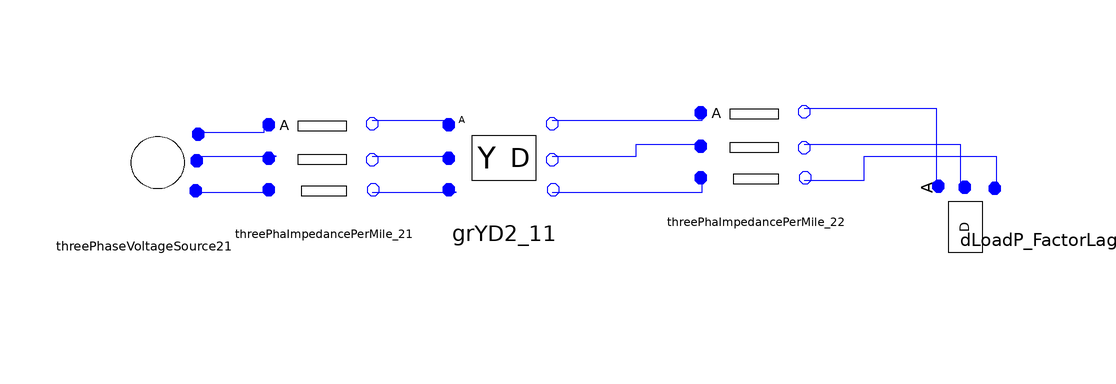

Above is the diagram view of the following Modelica model: its components placed by their Placement annotations and its connect equations drawn as lines.

model dwsws1
      Basic.ThreePhaseVoltageSource.ThreePhaseVoltageSource2 threePhaseVoltageSource21(Vangle2 = -2 * Modelica.Constants.pi / 3, Vangle3 = 2 * Modelica.Constants.pi / 3, Vmag1 = 12470 / sqrt(3), Vmag2 = 12470 / sqrt(3), Vmag3 = 12470 / sqrt(3)) annotation(Placement(visible = true, transformation(origin = {-78, 14}, extent = {{-10, -10}, {10, 10}}, rotation = 0)));
      ADN_Modelica.Basic.ThreePhaImpedancePerMile_2 threePhaImpedancePerMile_21(Length = 2000, UR11 = 0.4576, UR12 = 0.1559, UR13 = 0.1535, UR21 = 0.1559, UR22 = 0.4666, UR23 = 0.158, UR31 = 0.1535, UR32 = 0.158, UR33 = 0.4615, UX11 = 1.078, UX12 = 0.5017, UX13 = 0.3849, UX21 = 0.5017, UX22 = 1.0482, UX23 = 0.4236, UX31 = 0.3849, UX32 = 0.4236, UX33 = 1.065) annotation(Placement(visible = true, transformation(origin = {-48, 16}, extent = {{-10, -10}, {10, 10}}, rotation = 0)));
      ADN_Modelica.Basic.ThreePhaImpedancePerMile_2 threePhaImpedancePerMile_22(Length = 2500, UR11 = 0.4013, UR12 = 0.0953, UR13 = 0.0953, UR21 = 0.0953, UR22 = 0.4013, UR23 = 0.0953, UR31 = 0.0953, UR32 = 0.0953, UR33 = 0.4013, UX11 = 1.4133, UX12 = 0.8515, UX13 = 0.7266, UX21 = 0.8515, UX22 = 1.4133, UX23 = 0.7802, UX31 = 0.7266, UX32 = 0.7802, UX33 = 1.4133) annotation(Placement(visible = true, transformation(origin = {24, 18}, extent = {{-10, -10}, {10, 10}}, rotation = 0)));
      Basic.ThreePhaseTransformer.GrYD2_1 grYD2_11(N1 = 12.47, N2 = 4.16, Rp = 0.01, Sb = 6000, Vb = 4.16, Xp = 0.06) annotation(Placement(visible = true, transformation(origin = {-18, 16}, extent = {{-10, -10}, {10, 10}}, rotation = 0)));
      Basic.ThreePhaPQLoad.DLoadP_FactorLag2 dLoadP_FactorLag21(P1 = 1275, P2 = 1800, P3 = 2375, Power_Factor1 = 0.85, Power_Factor2 = 0.9, Power_Factor3 = 0.95) annotation(Placement(visible = true, transformation(origin = {60, 2}, extent = {{-10, -10}, {10, 10}}, rotation = 90)));
    equation
      connect(threePhaImpedancePerMile_22.nc, dLoadP_FactorLag21.pC) annotation(Line(points = {{32, 12}, {42, 12}, {42, 16}, {64, 16}, {64, 10}, {64, 10}}, color = {0, 0, 255}));
      connect(threePhaImpedancePerMile_22.nb, dLoadP_FactorLag21.pB) annotation(Line(points = {{32, 18}, {58, 18}, {58, 10}, {58, 10}, {58, 10}}, color = {0, 0, 255}));
      connect(threePhaImpedancePerMile_22.na, dLoadP_FactorLag21.pA) annotation(Line(points = {{32, 24}, {54, 24}, {54, 12}, {54, 12}, {54, 12}}, color = {0, 0, 255}));
      connect(grYD2_11.na, threePhaImpedancePerMile_22.pa) annotation(Line(points = {{-10, 22}, {15, 22}, {15, 23}}, color = {0, 0, 255}));
      connect(grYD2_11.nb, threePhaImpedancePerMile_22.pb) annotation(Line(points = {{-10, 16}, {4, 16}, {4, 18}, {15, 18}}, color = {0, 0, 255}));
      connect(grYD2_11.nc, threePhaImpedancePerMile_22.pc) annotation(Line(points = {{-10, 10}, {15, 10}, {15, 12}}, color = {0, 0, 255}));
      connect(threePhaImpedancePerMile_21.nc, grYD2_11.pc) annotation(Line(points = {{-40, 10}, {-26, 10}, {-26, 10}, {-28, 10}}, color = {0, 0, 255}));
      connect(threePhaImpedancePerMile_21.nb, grYD2_11.pb) annotation(Line(points = {{-40, 16}, {-28, 16}, {-28, 16}, {-28, 16}}, color = {0, 0, 255}));
      connect(threePhaImpedancePerMile_21.na, grYD2_11.pa) annotation(Line(points = {{-40, 22}, {-28, 22}, {-28, 22}, {-28, 22}}, color = {0, 0, 255}));
      connect(threePhaseVoltageSource21.pC, threePhaImpedancePerMile_21.pc) annotation(Line(points = {{-70, 10}, {-58, 10}, {-58, 10}, {-58, 10}}, color = {0, 0, 255}));
      connect(threePhaseVoltageSource21.pB, threePhaImpedancePerMile_21.pb) annotation(Line(points = {{-70, 16}, {-56, 16}, {-56, 16}, {-58, 16}}, color = {0, 0, 255}));
      connect(threePhaseVoltageSource21.pA, threePhaImpedancePerMile_21.pa) annotation(Line(points = {{-68, 20}, {-58, 20}, {-58, 22}, {-58, 22}}, color = {0, 0, 255}));
    end dwsws1;